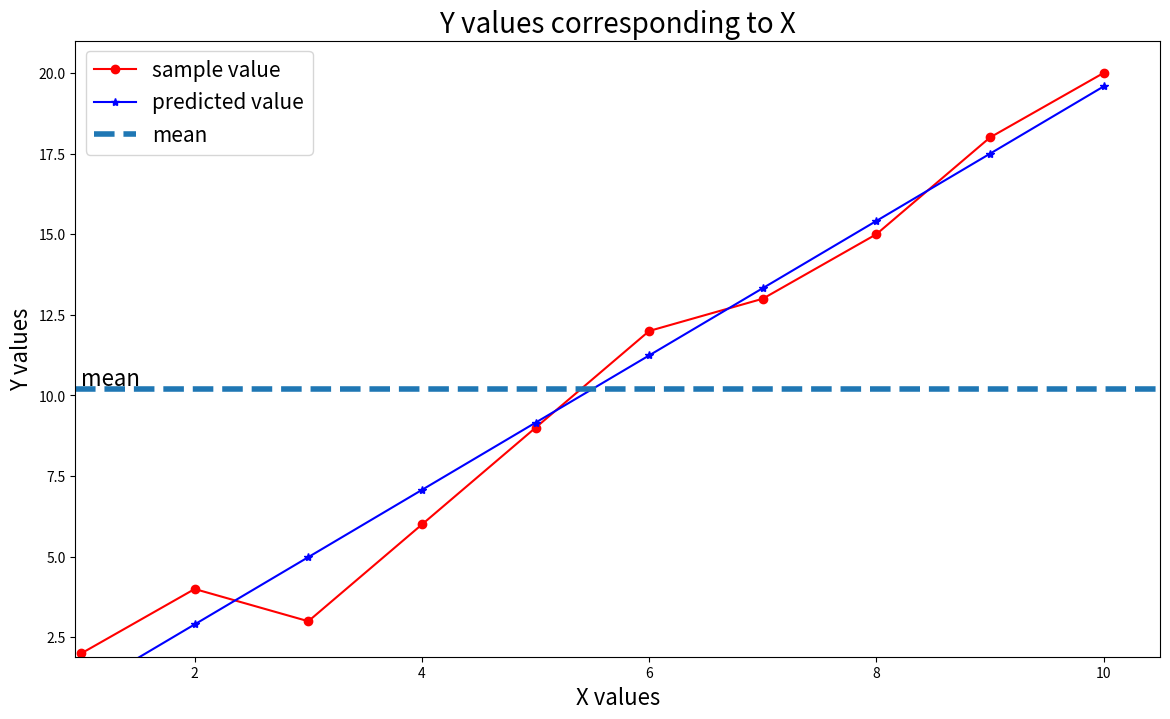

Reproduce this figure in Python.
import matplotlib.pyplot as plt
import numpy as np

x=np.array([[1,2,3,4,5,6,7,8,9,10]]).T
#print(x)
y=np.array([[2,4,3,6,9,12,13,15,18,20]]).T

def calculateb1b0(x,y):
    #Calculate the average:
    xbar=np.mean(x)
    ybar=np.mean(y)
    x2bar=np.mean(x**2)
    xybar=np.mean(x*y)

    #Calculate b1, b0:
    b1=(xbar*ybar-xybar)/(xbar**2-(x2bar))
    b0=ybar-b1*xbar

    return b1,b0
#Calculate
b1,b0=calculateb1b0(x,y)
print(f"b1 = {b1}")
print(f"b0 = {b0}")
y_predicted=b0+b1*x
print(y_predicted)

#Visualize data
def showGraph(x,y,y_predicted,title="",xlabel="",ylabel=""):
    plt.figure(figsize=(14,8))
    plt.plot(x,y,'r-o',label='sample value')
    plt.plot(x,y_predicted,'b-*',label='predicted value')
    x_min=np.min(x)
    x_max=np.max(x)
    y_min=np.min(y)
    y_max=np.max(y)
    ybar=np.mean(y)

    plt.axhline(ybar,linestyle='--',linewidth=4,label='mean')
    plt.axis([x_min*0.95,x_max*1.05,y_min*0.95,y_max*1.05])
    plt.xlabel(xlabel,fontsize=16)
    plt.ylabel(ylabel, fontsize=16)
    plt.text(x_min,ybar*1.01,"mean",fontsize=16)
    plt.legend(fontsize=15)
    plt.title(title,fontsize=20)
    plt.show()

showGraph(x,y,y_predicted,
          title="Y values corresponding to X",
          xlabel="X values",
          ylabel="Y values")